6-way image classification set "proyecto_residuos" from GitHub (Jesus22082204/IA_RESIDUOS_CAMARA); label vocabulary: cardboard, glass, metal, paper, plastic, trash.

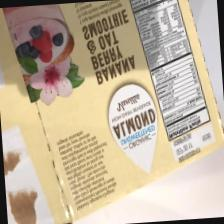
Label: cardboard

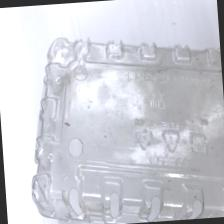
Label: plastic

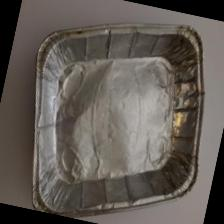
Label: metal

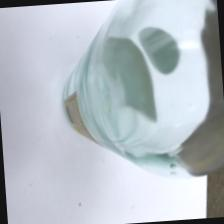
Label: glass

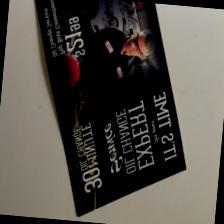
Label: paper

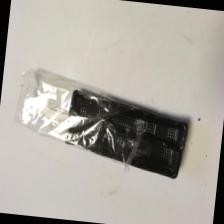
Label: plastic
